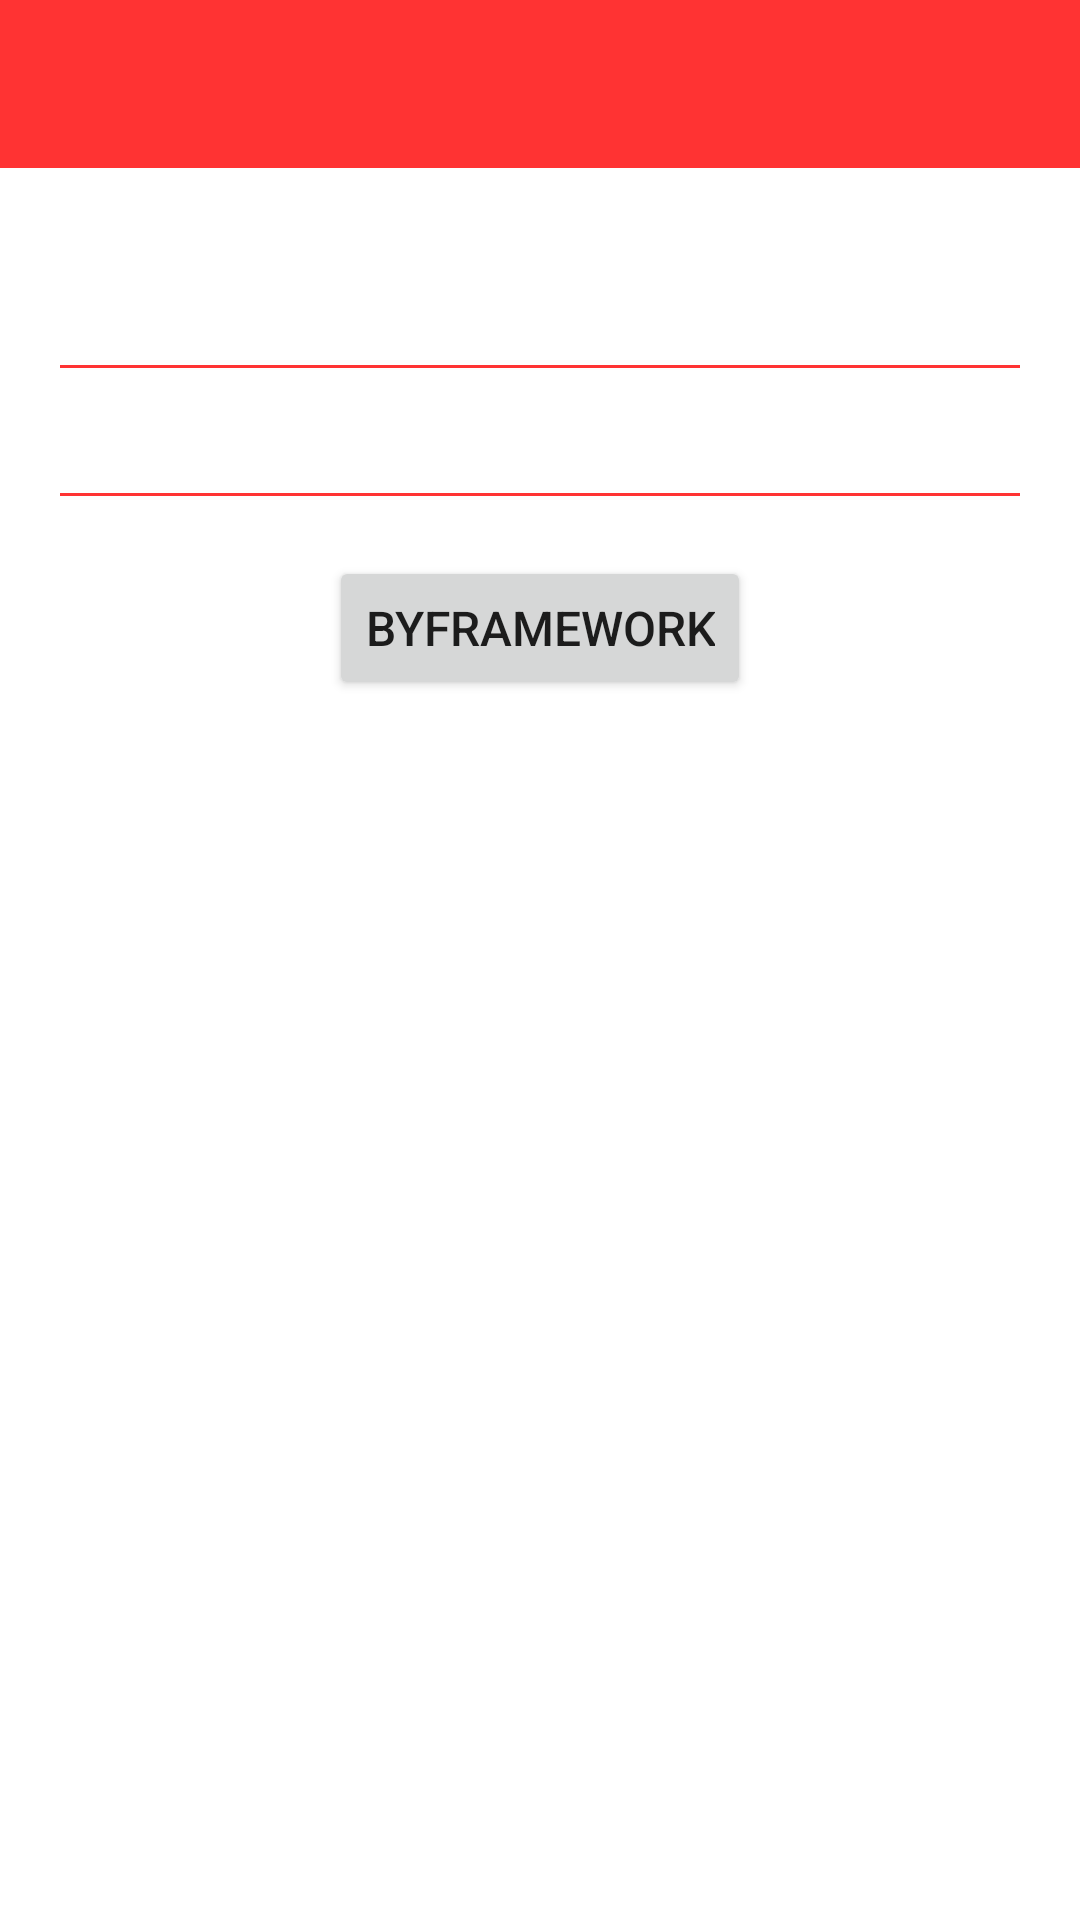

Write the Android layout XML for this screen, with the resource values it uses.
<!-- AndroidManifest.xml: application theme Theme.MaterialDesign -->
<!-- res/layout/activity_login.xml -->
<RelativeLayout xmlns:android="http://schemas.android.com/apk/res/android"
    android:layout_width="match_parent"
    android:layout_height="match_parent">

    <include layout="@layout/toolbar"/>

    <EditText
        android:id="@+id/mLoginAccountEdt"
        android:layout_width="match_parent"
        android:layout_height="wrap_content"
        android:layout_marginLeft="20dp"
        android:layout_marginRight="20dp"
        android:layout_marginTop="100dp"
        android:background="@null"
        android:drawableBottom="@drawable/line"/>

    <EditText
        android:id="@+id/mLoginPasswordEdt"
        android:layout_width="match_parent"
        android:layout_height="wrap_content"
        android:layout_below="@id/mLoginAccountEdt"
        android:layout_margin="20dp"
        android:background="@null"
        android:drawableBottom="@drawable/line"/>

    <Button
        android:id="@+id/mLoginSubmitBtn"
        android:layout_width="wrap_content"
        android:text="@string/app_name"
        android:layout_height="wrap_content"
        android:layout_below="@id/mLoginPasswordEdt"
        android:layout_centerHorizontal="true" />

</RelativeLayout>
<!-- res/layout/toolbar.xml (included above) -->
<?xml version="1.0" encoding="utf-8"?>
<android.support.v7.widget.Toolbar xmlns:android="http://schemas.android.com/apk/res/android"
    xmlns:app="http://schemas.android.com/apk/res-auto"
    android:id="@id/toolbar"
    style="@style/ToolBarStyle"
    app:popupTheme="@style/OverFlowMenuTheme">

    <TextView
        android:id="@id/toolbar_title"
        android:layout_width="wrap_content"
        android:layout_height="wrap_content"
        android:layout_gravity="center"
        android:ellipsize="end"
        android:singleLine="true"
        android:textColor="@color/white"
        android:textSize="20sp" />

</android.support.v7.widget.Toolbar>
<!-- resources referenced by this layout -->
<resources>
  <color name="white">#FFFFFF</color>
  <!-- drawable line (drawable) -->
  <?xml version="1.0" encoding="utf-8"?>
  <shape xmlns:android="http://schemas.android.com/apk/res/android"
      android:shape="rectangle">
  
      <solid android:color="@color/app_primary_color" />
  
      <size
          android:height="1dp"
          android:width="600dp" />
  </shape>
  <string name="app_name">ByFramework</string>
  <style name="OverFlowMenuTheme" parent="Theme.AppCompat.NoActionBar">
          <item name="android:actionMenuTextColor">@android:color/white</item>
          <item name="overlapAnchor">false</item>
      </style>
  <style name="ToolBarStyle" parent="ThemeOverlay.AppCompat.Dark.ActionBar">
          <item name="android:layout_width">match_parent</item>
          <item name="android:layout_height">wrap_content</item>
          <item name="android:maxHeight">?attr/actionBarSize</item>
          <item name="android:background">?attr/colorPrimary</item>
          <item name="android:theme">@style/PopWindowStyle</item>
      </style>
  <style name="Theme.MaterialDesign" parent="Theme.AppCompat.Light.NoActionBar">
          <item name="colorPrimary">@color/app_primary_color</item>
          <item name="colorPrimaryDark">@color/app_primary_dark_color</item>
          <item name="colorAccent">@color/app_transparent</item>
          <item name="android:textSize">16sp</item>
          <item name="android:windowBackground">@color/white</item>
          
          <item name="drawerArrowStyle">@style/DrawerArrowStyle</item>
          <item name="actionMenuTextColor">@color/grey</item>
      </style>
  <color name="app_primary_color">#FF3333</color>
  <style name="PopWindowStyle" parent="ThemeOverlay.AppCompat.Dark.ActionBar">
          <item name="android:colorBackground">@color/white</item>
  
      </style>
  <color name="app_primary_dark_color">#FF0033</color>
  <color name="app_transparent">#00000000</color>
  <style name="DrawerArrowStyle" parent="Base.Widget.AppCompat.DrawerArrowToggle">
          <item name="spinBars">true</item>
          <item name="color">@android:color/white</item>
      </style>
  <color name="grey">#808080</color>
</resources>
